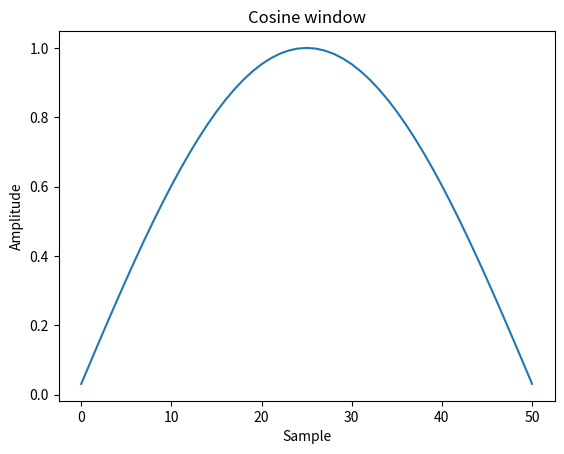
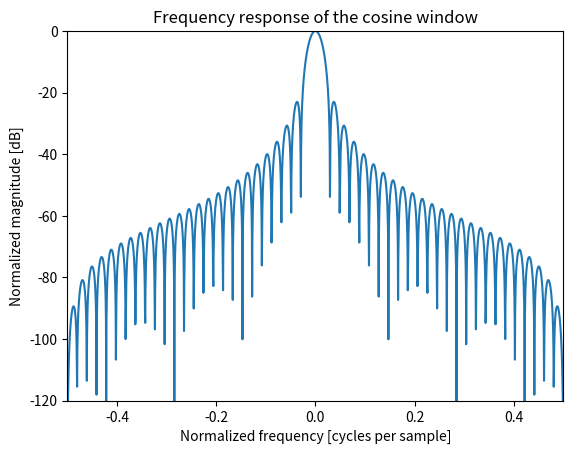

Write the Python code that produced these figures, in order.
import numpy as np
from scipy import signal
from scipy.fft import fft, fftshift
import matplotlib.pyplot as plt

window = signal.windows.cosine(51)
plt.plot(window)
plt.title("Cosine window")
plt.ylabel("Amplitude")
plt.xlabel("Sample")

plt.figure()
A = fft(window, 2047) / (len(window)/2.0)
freq = np.linspace(-0.5, 0.5, len(A))
response = 20 * np.log10(np.abs(fftshift(A / abs(A).max())))
plt.plot(freq, response)
plt.axis([-0.5, 0.5, -120, 0])
plt.title("Frequency response of the cosine window")
plt.ylabel("Normalized magnitude [dB]")
plt.xlabel("Normalized frequency [cycles per sample]")
plt.show()